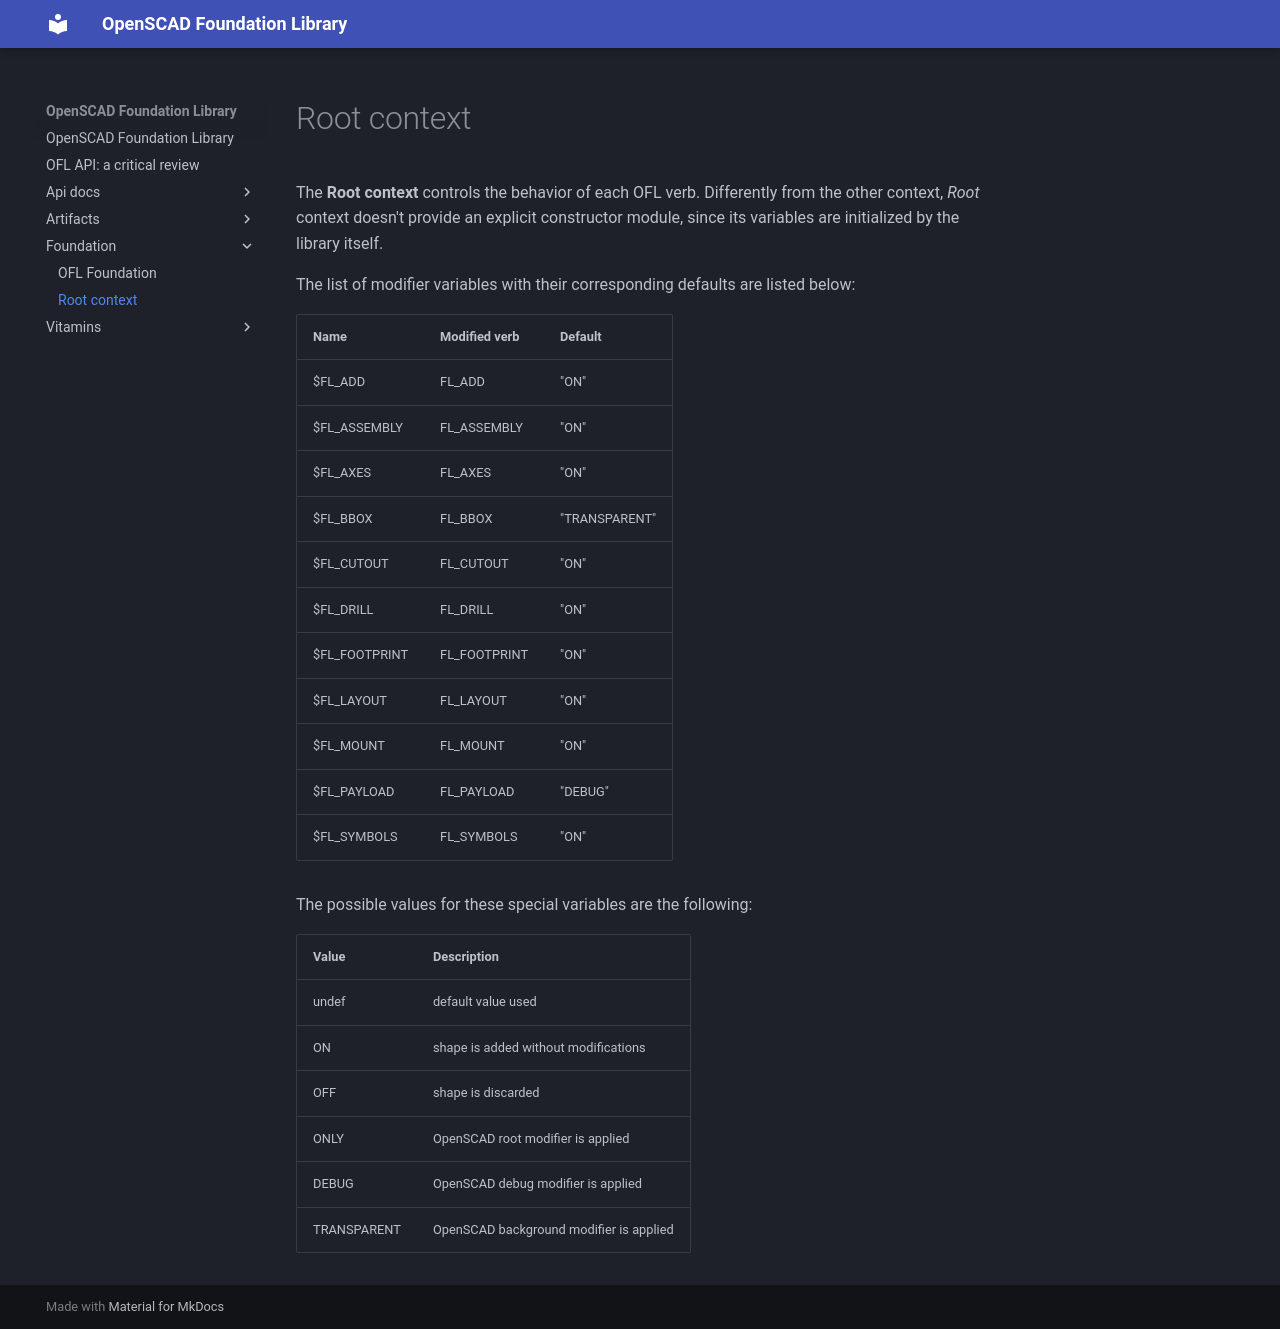

repository: ggabbiani/OFL · page: main/foundation/root-context/index.html · generator: mkdocs

# Root context

The **Root context** controls the behavior of each OFL verb. Differently from
the other context, *Root* context doesn't provide an explicit constructor
module, since its variables are initialized by the library itself.

The list of modifier variables with their corresponding defaults are listed
below:

| Name          | Modified verb | Default       |
| ------------- | ------------- | ------------- |
| $FL_ADD       | FL_ADD        | "ON"          |
| $FL_ASSEMBLY  | FL_ASSEMBLY   | "ON"          |
| $FL_AXES      | FL_AXES       | "ON"          |
| $FL_BBOX      | FL_BBOX       | "TRANSPARENT" |
| $FL_CUTOUT    | FL_CUTOUT     | "ON"          |
| $FL_DRILL     | FL_DRILL      | "ON"          |
| $FL_FOOTPRINT | FL_FOOTPRINT  | "ON"          |
| $FL_LAYOUT    | FL_LAYOUT     | "ON"          |
| $FL_MOUNT     | FL_MOUNT      | "ON"          |
| $FL_PAYLOAD   | FL_PAYLOAD    | "DEBUG"       |
| $FL_SYMBOLS   | FL_SYMBOLS    | "ON"          |

The possible values for these special variables are the following:

| Value       | Description                             |
| ----------- | --------------------------------------- |
| undef       | default value used                      |
| ON          | shape is added without modifications    |
| OFF         | shape is discarded                      |
| ONLY        | OpenSCAD root modifier is applied       |
| DEBUG       | OpenSCAD debug modifier is applied      |
| TRANSPARENT | OpenSCAD background modifier is applied |
